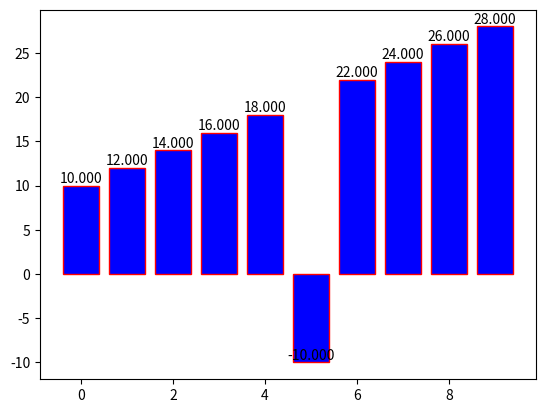

Reproduce this figure in Python.
#!/usr/bin/env python
# -*- coding: utf-8 -*-
# @Time    : 18-9-13 下午7:59
# [redacted]
# @Site    : 
# @File    : demo8_直方图.py
# @Software: PyCharm

import matplotlib.pyplot as plt
import numpy as np

x=np.arange(10)
y = 2*x +10
print(x)
y[5]=-10
plt.bar(x,y,facecolor='b',edgecolor='r')

for x,y in zip(x,y): #zip-->把x,y结合一个整体，一次读取x,y值
    plt.text(x,y,'%.3f'%y,ha='center',va='bottom')
plt.show()